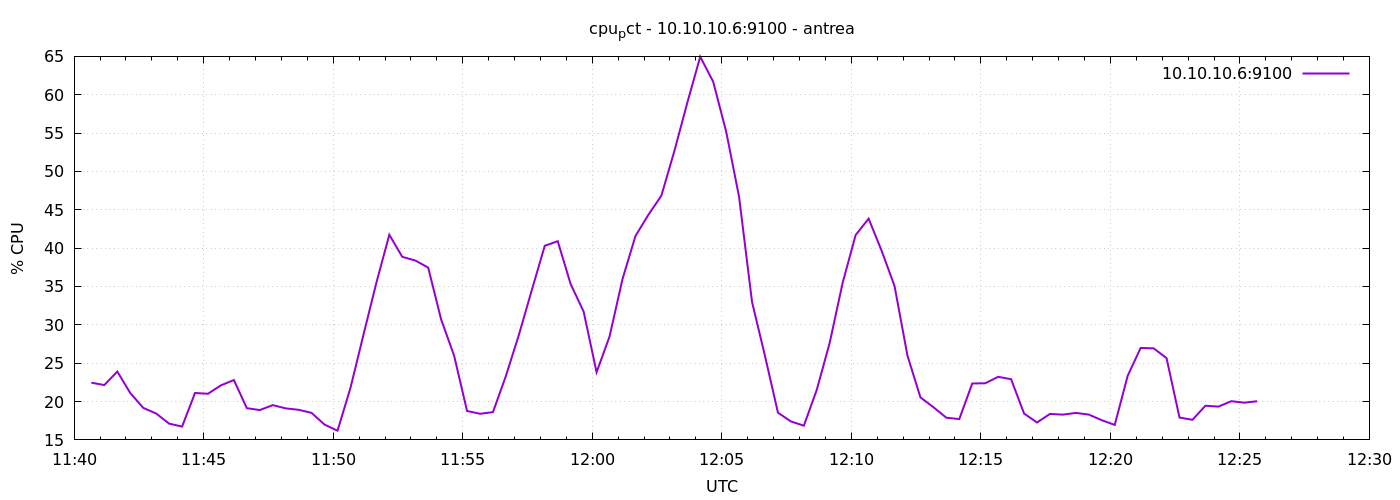

Values plotted in this chart, from the file beside it:
1777117240	22.45714285714453
1777117270	22.15
1777117300	23.91
1777117330	21.11
1777117360	19.18
1777117390	18.44
1777117420	17.12
1777117450	16.74
1777117480	21.11
1777117510	21.01
1777117540	22.11
1777117570	22.8
1777117600	19.14
1777117630	18.89
1777117660	19.53
1777117690	19.11
1777117720	18.92
1777117750	18.52
1777117780	16.99
1777117810	16.2
1777117840	21.78
1777117870	28.68
1777117900	35.49
1777117930	41.74
1777117960	38.86
1777117990	38.39
1777118020	37.46
1777118050	30.7
1777118080	25.99
1777118110	18.77
1777118140	18.4
1777118170	18.62
1777118200	23.34
1777118230	28.69
1777118260	34.53
1777118290	40.31
1777118320	40.9
1777118350	35.3
1777118380	31.72
1777118410	23.82
1777118440	28.48
1777118470	35.97
1777118500	41.58
1777118530	44.35
1777118560	46.84
1777118590	52.63
1777118620	58.93
1777118650	64.96
1777118680	61.7
1777118710	55.22
1777118740	46.69
1777118770	32.99
1777118800	25.94
1777118830	18.55
1777118860	17.4
1777118890	16.85
1777118920	21.54
1777118950	27.69
1777118980	35.51
1777119010	41.71
1777119040	43.84
... 30 more rows
